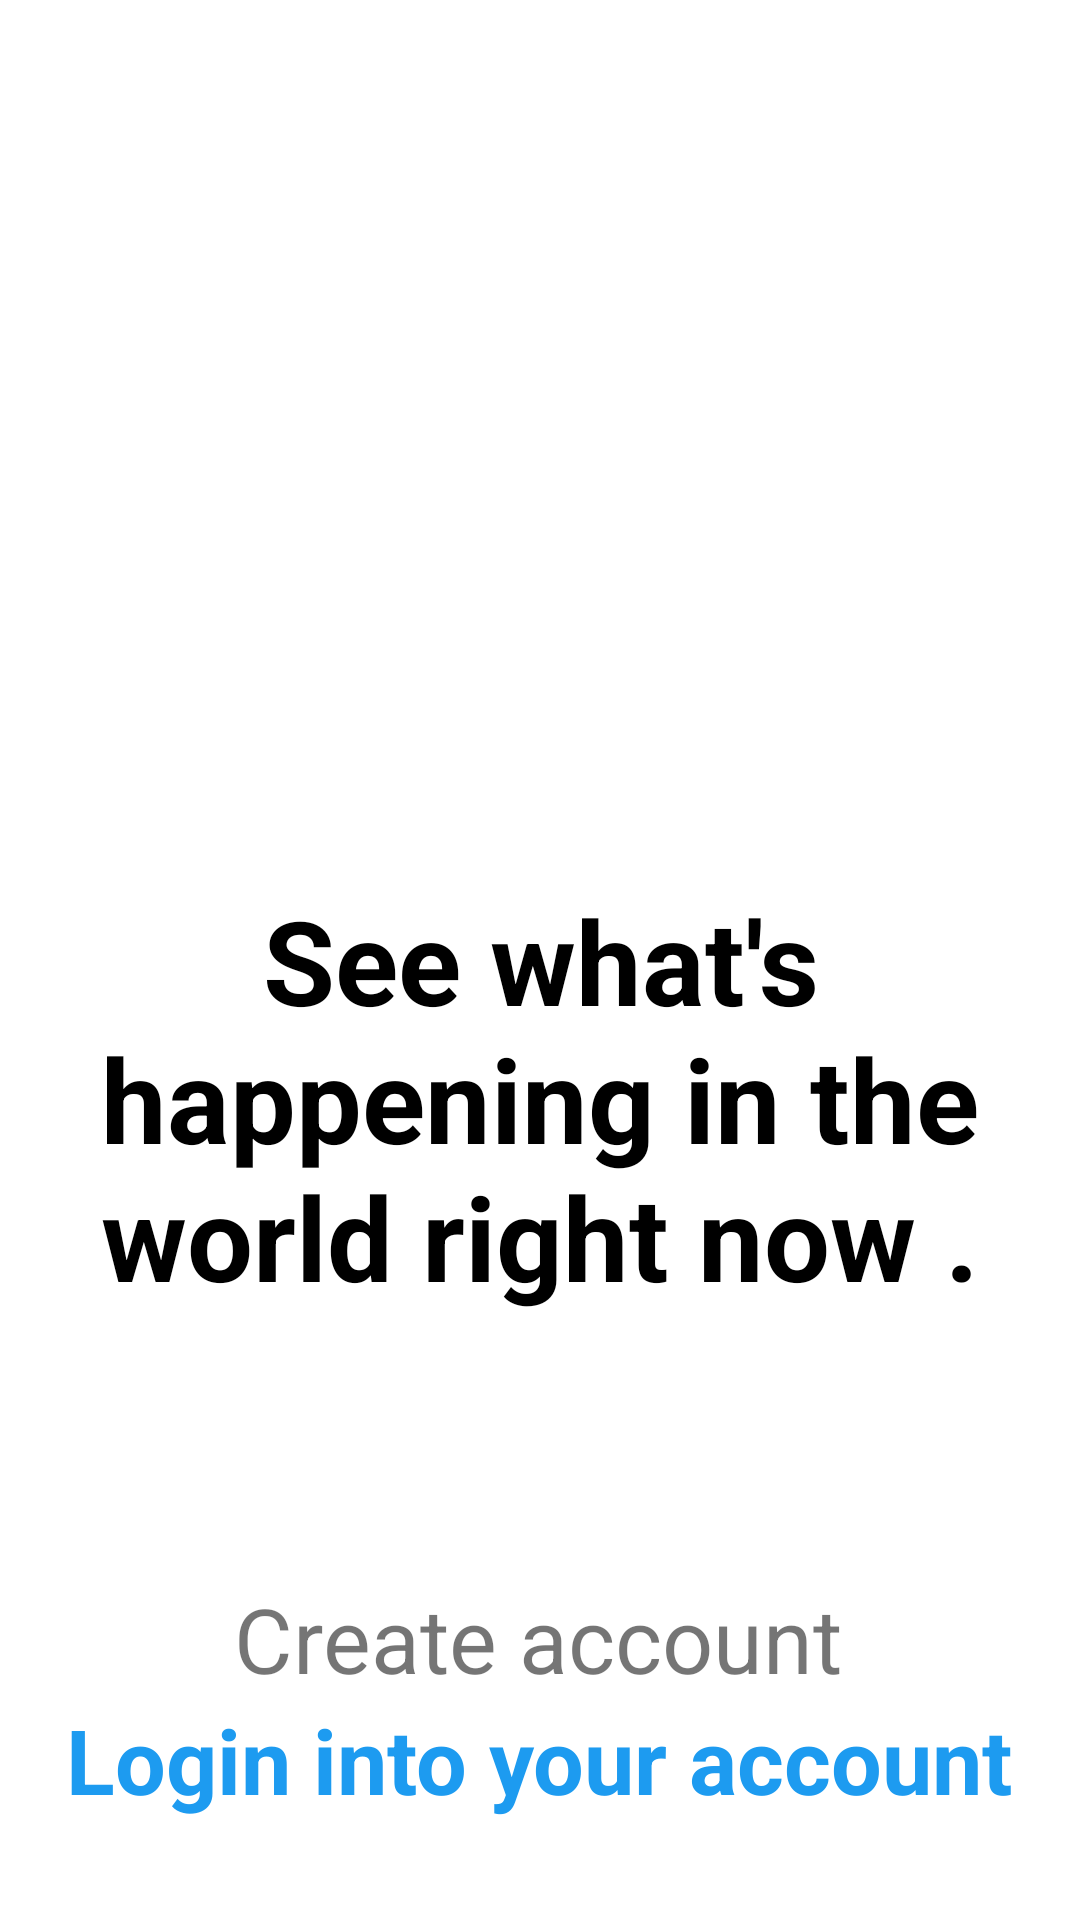

Reconstruct the res/layout file that produces this screen, plus the resources it refers to.
<!-- AndroidManifest.xml: application theme Theme.TwitterSplash -->
<!-- res/layout/fragment_home.xml -->
<?xml version="1.0" encoding="utf-8"?>
<androidx.constraintlayout.widget.ConstraintLayout xmlns:android="http://schemas.android.com/apk/res/android"
    xmlns:app="http://schemas.android.com/apk/res-auto"
    xmlns:tools="http://schemas.android.com/tools"
    android:layout_width="match_parent"
    android:layout_height="match_parent"
    tools:context=".HomeFragment">

    <ImageView
        android:id="@+id/imageView"
        android:layout_width="70dp"
        android:layout_height="70dp"
        android:layout_marginTop="32dp"
        android:src="@drawable/twitterlogo"
        app:layout_constraintEnd_toEndOf="parent"
        app:layout_constraintHorizontal_bias="0.498"
        app:layout_constraintStart_toStartOf="parent"
        app:layout_constraintTop_toTopOf="parent" />

    <TextView
        android:id="@+id/textView"
        android:layout_width="wrap_content"
        android:layout_height="wrap_content"
        android:layout_marginTop="192dp"
        android:gravity="center"
        android:text="See what's happening in the world right now ."
        android:textColor="@color/black"
        android:textSize="39sp"
        android:textStyle="bold"
        app:layout_constraintEnd_toEndOf="parent"
        app:layout_constraintHorizontal_bias="0.5"
        app:layout_constraintStart_toStartOf="parent"
        app:layout_constraintTop_toBottomOf="@+id/imageView" />

    <TextView
        android:id="@+id/textView2"
        android:layout_width="wrap_content"
        android:layout_height="wrap_content"
        android:layout_marginTop="88dp"
        android:text="Create account"
        android:textSize="30sp"
        app:layout_constraintEnd_toEndOf="parent"
        app:layout_constraintHorizontal_bias="0.497"
        app:layout_constraintStart_toStartOf="parent"
        app:layout_constraintTop_toBottomOf="@+id/textView" />

    <TextView
        android:layout_width="wrap_content"
        android:layout_height="wrap_content"
        android:text="Login into your account"
        android:textSize="30sp"
        android:textStyle="bold"
        android:textColor="#1D9BF0"
        app:layout_constraintEnd_toEndOf="parent"
        app:layout_constraintHorizontal_bias="0.494"
        app:layout_constraintStart_toStartOf="parent"
        app:layout_constraintTop_toBottomOf="@+id/textView2" />

</androidx.constraintlayout.widget.ConstraintLayout>
<!-- resources referenced by this layout -->
<resources>
  <style name="Theme.TwitterSplash" parent="Theme.MaterialComponents.DayNight.NoActionBar">
          
          <item name="colorPrimary">@color/purple_500</item>
          <item name="colorPrimaryVariant">@color/purple_700</item>
          <item name="colorOnPrimary">@color/white</item>
          
          <item name="colorSecondary">@color/teal_200</item>
          <item name="colorSecondaryVariant">@color/teal_700</item>
          <item name="colorOnSecondary">@color/black</item>
          
          <item name="android:statusBarColor" tools:targetApi="l">?attr/colorPrimaryVariant</item>
          <item name="android:windowFullscreen">true</item>
          
      </style>
  <!-- not gathered from this repository: default colours our renderer supplied (Android Studio template values) -->
  <color name="purple_500">#FF6200EE</color>
  <color name="purple_700">#FF3700B3</color>
  <color name="teal_200">#FF03DAC5</color>
  <color name="teal_700">#FF018786</color>
  <color name="black">#FF000000</color>
  <color name="white">#FFFFFFFF</color>
</resources>
